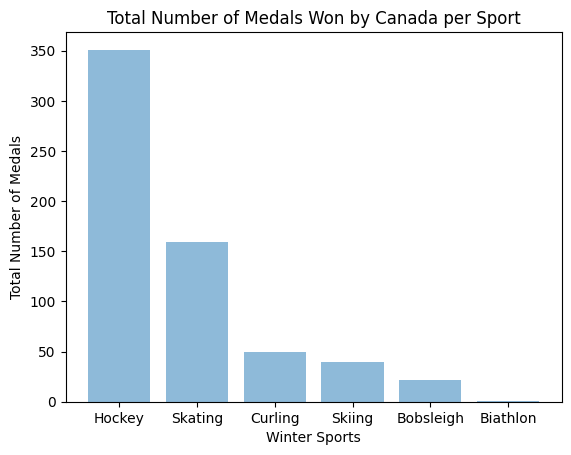

The matplotlib source for this figure:
import matplotlib.pyplot as plt; plt.rcdefaults()
import numpy as np
import matplotlib.pyplot as plt

# type of sport
sports = ["Hockey", "Skating", "Curling", "Skiing", "Bobsleigh", "Biathlon"]

y_pos = np.arange(len(sports))
#number of medals won in total
medal = [351, 159, 50, 40, 22, 1]

#plots a built in method / 
plt.bar(y_pos, medal, align='center', alpha=0.5)
plt.ylabel("Total Number of Medals")
plt.xticks(y_pos, sports)
plt.xlabel("Winter Sports")
plt.title("Total Number of Medals Won by Canada per Sport")
plt.show()
